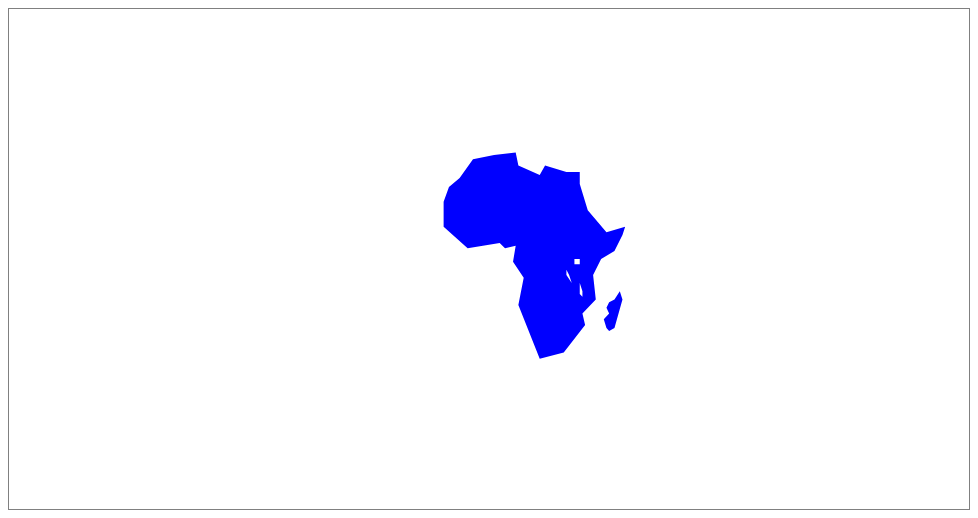
D3 v5 page, settled after 360 driven frames (6 s of simulated time); the page loaded 1 data file(s).


    const width = 960;
    const height = 500;

    d3.json('../Data/africa-simple-multipolygon.geojson')
            .then(function(data) {

        console.log(data);

        const context = d3.select("body")
                          .append("canvas")
                          .attr("width", width).attr("height", height)
                          .node().getContext("2d");

        const geoPath = d3.geoPath()
                          .projection(d3.geoMercator())
                          .context(context);

        data.features.forEach(function(d,i) {
            context.beginPath();
            geoPath(d);
            context.fillStyle = 'blue';
            context.fill();
        });

    });


### data: ../Data/africa-simple-multipolygon.geojson
{
 "type": "FeatureCollection",
 "features": [
  {
   "type": "Feature",
   "properties": {},
   "geometry": {
    "type": "MultiPolygon",
    "coordinates": "[... 2 items]"
   }
  }
 ]
}